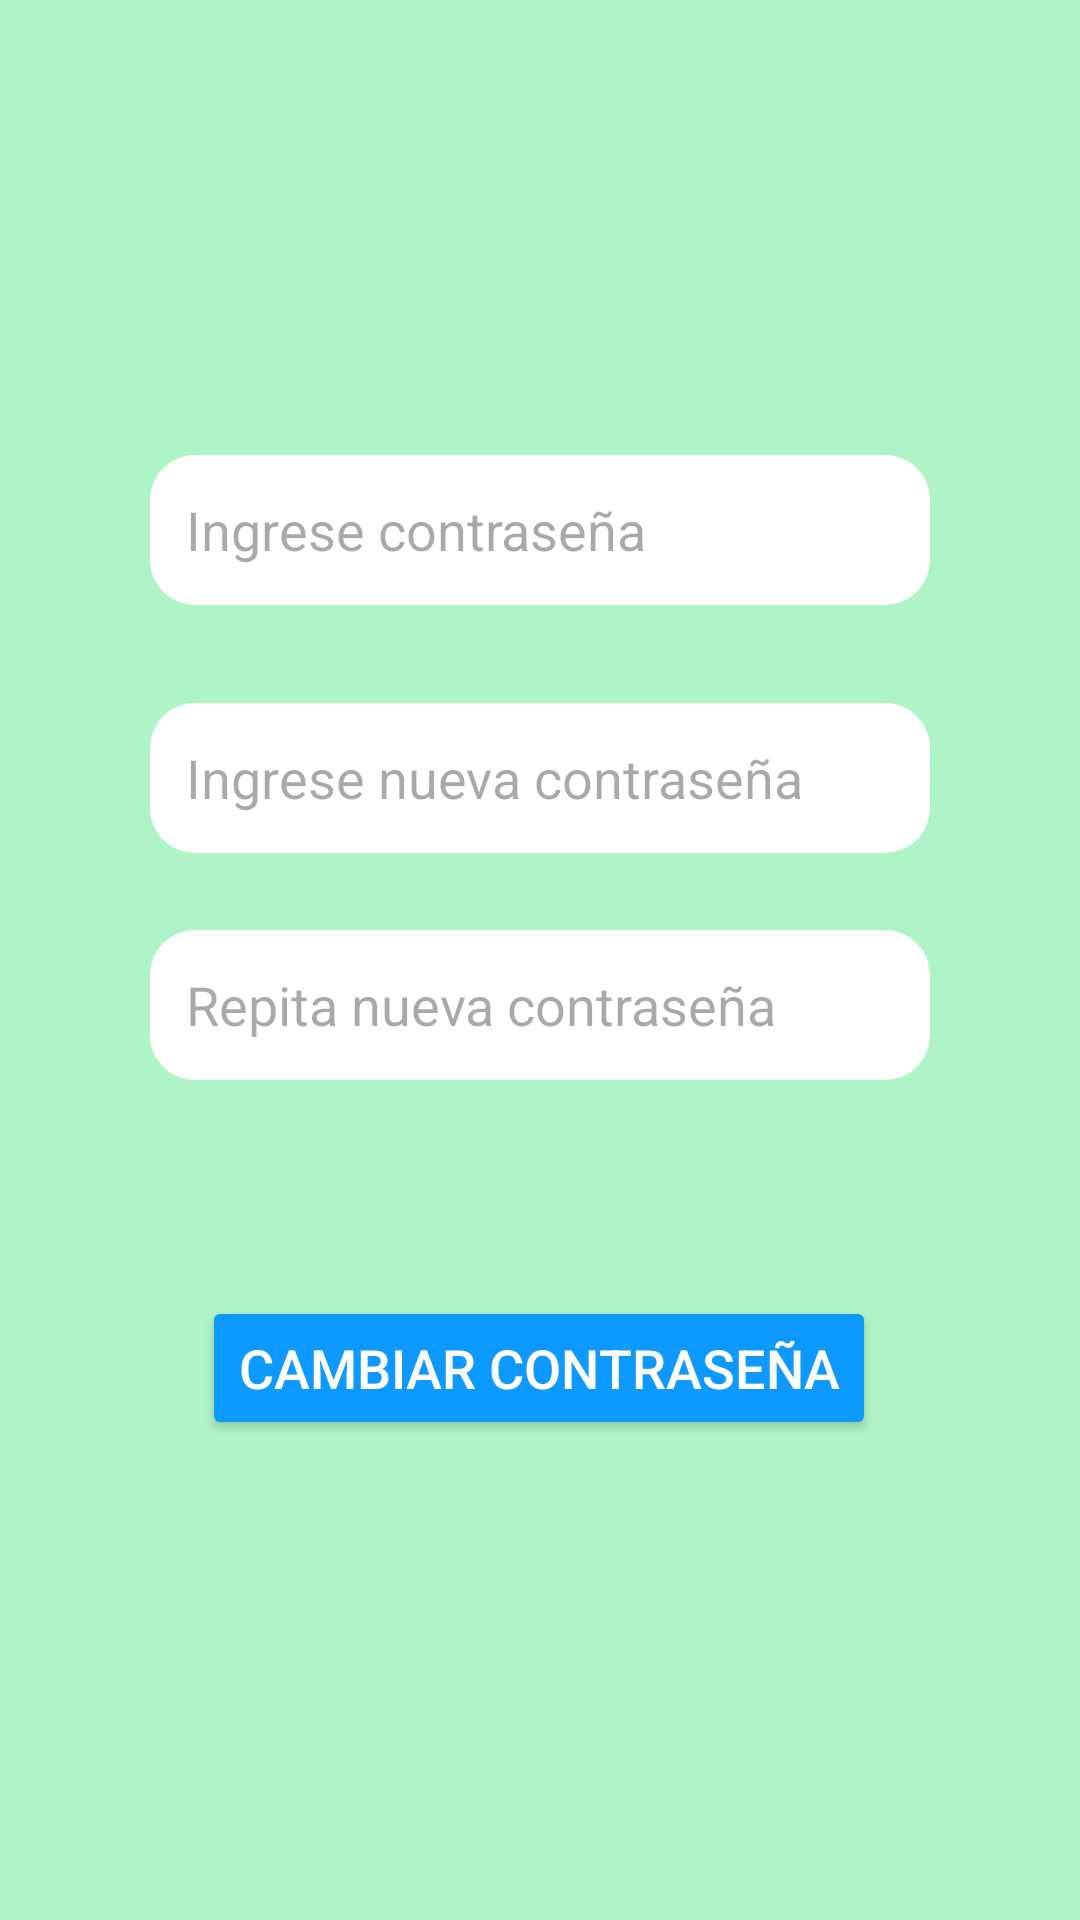

Layout XML and referenced resources for this Android screen:
<!-- AndroidManifest.xml: application theme Theme.PetFriendsAPP -->
<!-- res/layout/fragment_cambiar_password.xml -->
<?xml version="1.0" encoding="utf-8"?>
<androidx.constraintlayout.widget.ConstraintLayout xmlns:android="http://schemas.android.com/apk/res/android"
    xmlns:app="http://schemas.android.com/apk/res-auto"
    xmlns:tools="http://schemas.android.com/tools"
    android:id="@+id/fragment_cambiar_password"
    android:layout_width="match_parent"
    android:layout_height="match_parent"
    android:background="@color/primary"
    tools:context=".fragments.CambiarPasswordFragment"
    tools:layout_editor_absoluteX="0dp"
    tools:layout_editor_absoluteY="15dp">

    <ImageView
        android:id="@+id/ic_back_cambiar_password"
        android:layout_width="wrap_content"
        android:layout_height="80dp"
        android:layout_marginTop="0dp"
        android:layout_marginEnd="40dp"
        android:clickable="true"
        android:focusable="true"
        android:padding="24dp"
        android:src="@drawable/icon_back"
        app:layout_constraintBottom_toBottomOf="parent"
        app:layout_constraintEnd_toEndOf="parent"
        app:layout_constraintHorizontal_bias="0.0"
        app:layout_constraintStart_toStartOf="parent"
        app:layout_constraintTop_toTopOf="parent"
        app:layout_constraintVertical_bias="0.0" />

    <EditText
        android:id="@+id/text_viejo_password"
        style="@style/inputsTextEdit"
        android:layout_width="match_parent"
        android:layout_height="50dp"
        android:layout_marginStart="50dp"
        android:layout_marginEnd="50dp"
        android:layout_marginBottom="360dp"
        android:background="@drawable/border_inputs"
        android:hint="@string/place_holder_input_password"
        android:inputType="textPassword"
        android:padding="12dp"
        app:layout_constraintBottom_toBottomOf="@+id/fragment_cambiar_password"
        app:layout_constraintEnd_toEndOf="@+id/fragment_cambiar_password"
        app:layout_constraintHorizontal_bias="0.0"
        app:layout_constraintStart_toStartOf="@+id/fragment_cambiar_password"
        app:layout_constraintTop_toTopOf="@+id/fragment_cambiar_password"
        app:layout_constraintVertical_bias="0.66" />

    <EditText
        android:id="@+id/text_nuevo_password"
        style="@style/inputsTextEdit"
        android:layout_width="match_parent"
        android:layout_height="50dp"
        android:layout_marginStart="50dp"
        android:layout_marginEnd="50dp"
        android:background="@drawable/border_inputs"
        android:hint="@string/place_holder_input_new_password"
        android:inputType="textPassword"
        android:padding="12dp"
        app:layout_constraintBottom_toTopOf="@+id/text_confirm_nuevo_password"
        app:layout_constraintEnd_toEndOf="parent"
        app:layout_constraintHorizontal_bias="0.0"
        app:layout_constraintStart_toStartOf="parent"
        app:layout_constraintTop_toBottomOf="@+id/text_viejo_password"
        app:layout_constraintVertical_bias="0.558" />

    <EditText
        android:id="@+id/text_confirm_nuevo_password"
        style="@style/inputsTextEdit"
        android:layout_width="match_parent"
        android:layout_height="50dp"
        android:layout_marginStart="50dp"
        android:layout_marginEnd="50dp"
        android:layout_marginBottom="72dp"
        android:background="@drawable/border_inputs"
        android:hint="@string/place_holder_input_confirm_new_password"
        android:inputType="textPassword"
        android:padding="12dp"
        app:layout_constraintBottom_toTopOf="@+id/button_reset_password"
        app:layout_constraintEnd_toEndOf="parent"
        app:layout_constraintHorizontal_bias="1.0"
        app:layout_constraintStart_toStartOf="parent" />

    <Button
        android:id="@+id/button_reset_password"
        style="@style/colorBtn"
        android:layout_width="wrap_content"
        android:layout_height="wrap_content"
        android:text="@string/txt_btn_cambiar_password"
        app:layout_constraintBottom_toBottomOf="@+id/fragment_cambiar_password"
        app:layout_constraintEnd_toEndOf="@+id/fragment_cambiar_password"
        app:layout_constraintHorizontal_bias="0.497"
        app:layout_constraintStart_toStartOf="@+id/fragment_cambiar_password"
        app:layout_constraintTop_toTopOf="@+id/fragment_cambiar_password"
        app:layout_constraintVertical_bias="0.73" />

</androidx.constraintlayout.widget.ConstraintLayout>
<!-- resources referenced by this layout -->
<resources>
  <color name="primary">#AFF4C6</color>
  <!-- drawable border_inputs (drawable) -->
  <?xml version="1.0" encoding="utf-8"?>
  <shape xmlns:android="http://schemas.android.com/apk/res/android" android:shape="rectangle">
      <solid android:color="#ffffff"/>
  
      <stroke android:width="0dp"
          android:color="#000000"/>
  
      <padding android:left="8dp"
          android:top="8dp"
          android:right="8dp"
          android:bottom="8dp"/>
  
      <corners android:radius="15dp"/>
  </shape>
  <string name="place_holder_input_confirm_new_password">Repita nueva contraseña</string>
  <string name="place_holder_input_new_password">Ingrese nueva contraseña</string>
  <string name="place_holder_input_password">Ingrese contraseña</string>
  <string name="txt_btn_cambiar_password">Cambiar Contraseña</string>
  
      /Cambiar Email/
  <style name="colorBtn" parent="inputsTextEdit">
          <item name="android:textColor">@color/white</item>
          <item name="android:backgroundTint">@color/accent</item>
          <item name="android:radius">5dp</item>
      </style>
  <style name="inputsTextEdit" parent="textViewEdit">
          <item name="android:textSize">18sp</item>
          <item name="android:textStyle">normal</item>
      </style>
  <style name="Theme.PetFriendsAPP" parent="Base.Theme.PetFriendsAPP" />
  <color name="white">#FFFFFFFF</color>
  <color name="accent">#0D99FF</color>
  <style name="textViewEdit">
          <item name="android:textColor">@color/black</item>
          <item name="android:textSize">18sp</item>
          <item name="android:textStyle">bold</item>
      </style>
  <style name="Base.Theme.PetFriendsAPP" parent="Theme.Material3.DayNight.NoActionBar">
          
           <item name="colorPrimary">@color/primary</item>
           <item name="colorSecondary">@color/secundary</item>
           <item name="colorAccent">@color/accent</item>
  
      </style>
  <color name="black">#FF000000</color>
</resources>
